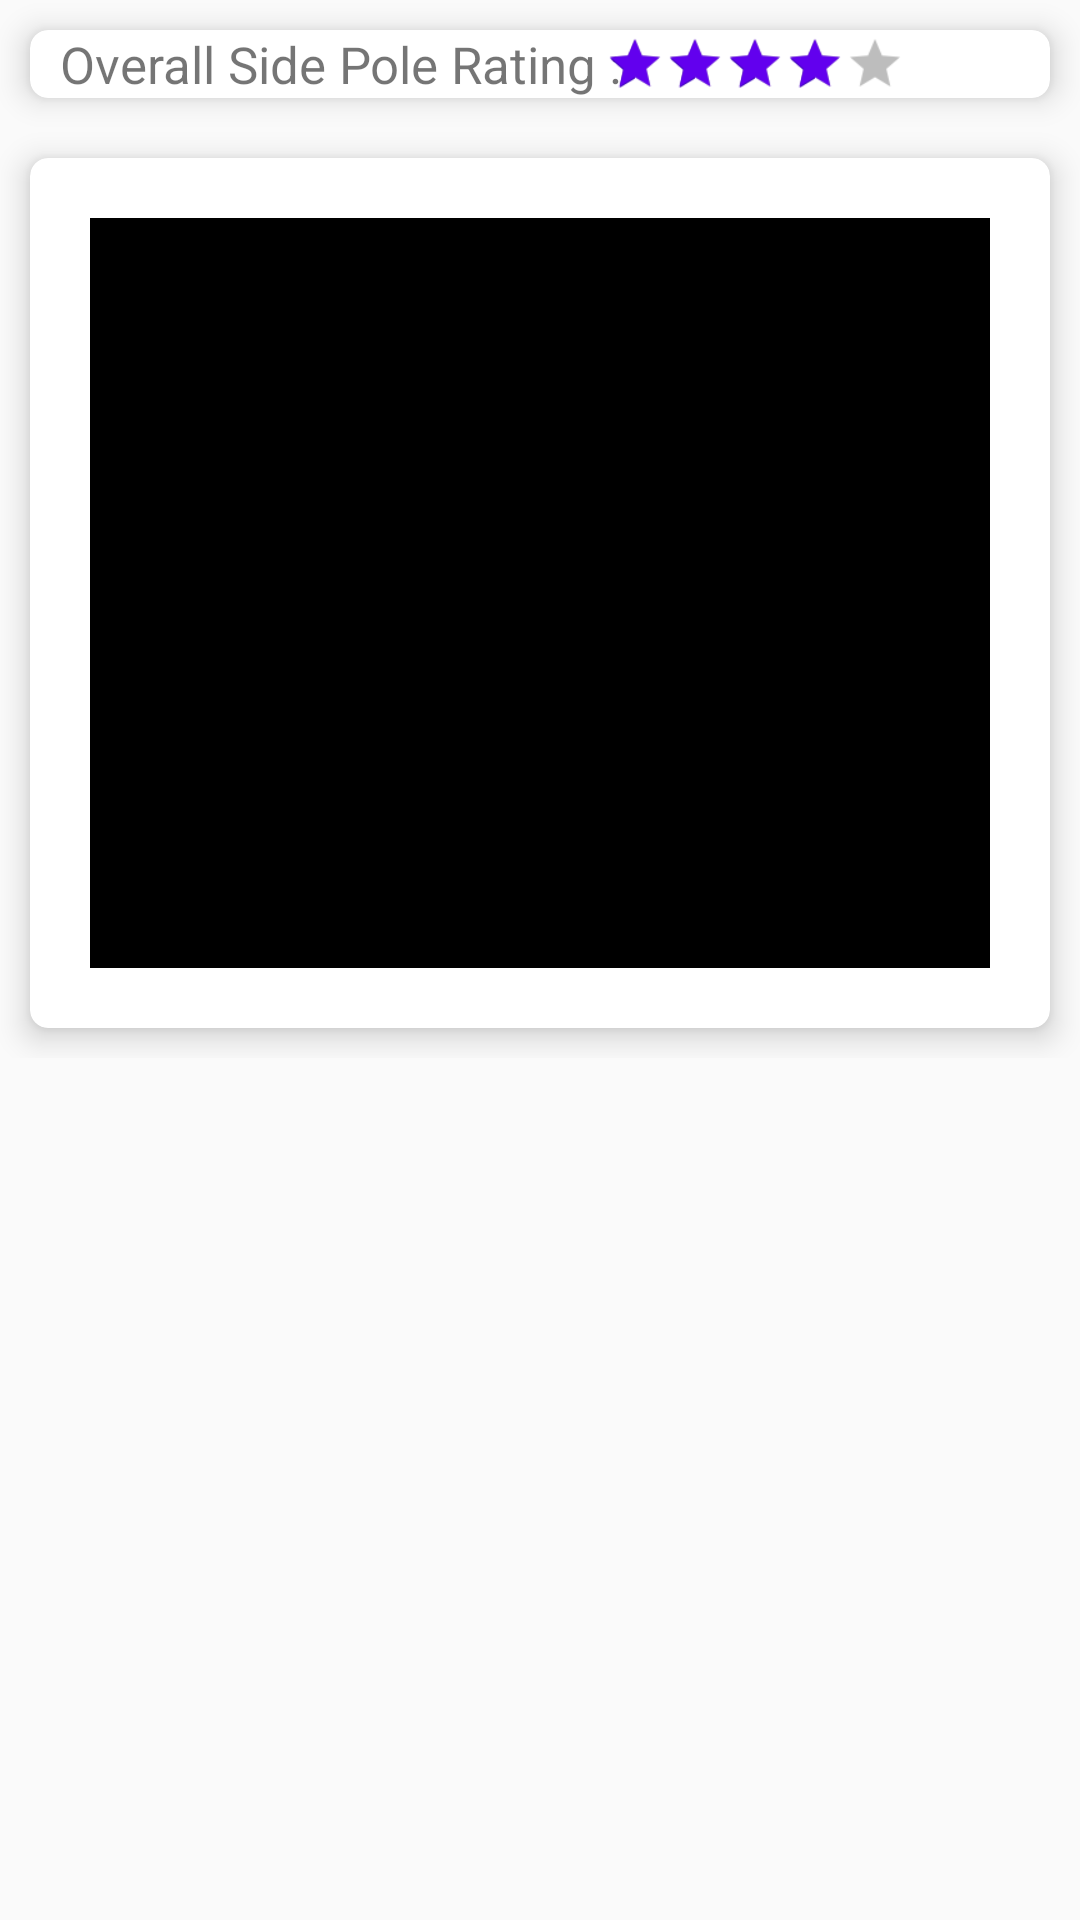

The Android layout XML behind this screen, and the referenced resources:
<!-- AndroidManifest.xml: application theme AppTheme -->
<!-- res/layout/fragment_side_pole.xml -->
<?xml version="1.0" encoding="utf-8"?>
<androidx.core.widget.NestedScrollView xmlns:android="http://schemas.android.com/apk/res/android"
    xmlns:tools="http://schemas.android.com/tools"
    android:layout_width="match_parent"
    android:layout_height="match_parent"
    xmlns:app="http://schemas.android.com/apk/res-auto"
    tools:context=".view.SidePoleFragment">

    <LinearLayout
        android:layout_width="match_parent"
        android:layout_height="match_parent"
        android:orientation="vertical">


    <androidx.cardview.widget.CardView
        android:layout_width="match_parent"
        android:layout_height="match_parent"
        android:layout_margin="10dp"
        android:elevation="12dp"
        app:cardElevation="6dp"
        app:cardCornerRadius="6dp"
        >
        <LinearLayout
            android:layout_width="match_parent"
            android:layout_height="match_parent"
            android:orientation="vertical">
            <LinearLayout
                android:layout_width="match_parent"
                android:layout_height="match_parent"
                android:orientation="horizontal"
                android:paddingLeft="10dp">

                <TextView
                    android:layout_width="wrap_content"
                    android:layout_height="wrap_content"
                    android:layout_margin="@dimen/text_margin"
                    android:text="Overall Side Pole Rating : "
                    android:textSize="17sp"
                    />
                <RatingBar
                    android:id="@+id/side_pole_overall_rating"
                    android:layout_width="wrap_content"
                    android:layout_height="wrap_content"
                    android:isIndicator="false"
                    android:layout_gravity="center"
                    android:numStars="5"
                    android:rating="4.0"
                    android:stepSize="1.0"
                    android:scaleX="1.25"
                    android:scaleY="1.25"
                    android:progressTint="@color/colorPrimary"
                    android:progressBackgroundTint="@color/design_default_color_on_secondary"
                    android:secondaryProgressTint="@color/colorPrimaryDark"
                    style="@style/RatingBar"/>
            </LinearLayout>

        </LinearLayout>
    </androidx.cardview.widget.CardView>

    
        <androidx.cardview.widget.CardView
            android:layout_width="match_parent"
            android:layout_height="match_parent"
            android:layout_margin="10dp"
            android:elevation="12dp"
            app:cardElevation="6dp"
            app:cardCornerRadius="6dp"
            >

            <FrameLayout
                android:id="@+id/video_frame"
                android:background="@color/black"
                android:layout_width="match_parent"
                android:layout_margin="20dp"
                android:layout_height="250dp">

            </FrameLayout>
        </androidx.cardview.widget.CardView>


    </LinearLayout>
</androidx.core.widget.NestedScrollView>
<!-- resources referenced by this layout -->
<resources>
  <style name="RatingBar" parent="android:style/Widget.Material.RatingBar.Small">
          <item name="colorControlNormal">@color/white</item>
          <item name="colorControlActivated">@color/colorPrimary</item></style>
  <style name="AppTheme" parent="Theme.AppCompat.Light.NoActionBar">
          
          <item name="colorPrimary">@color/colorPrimary</item>
          <item name="colorPrimaryDark">@color/colorPrimaryDark</item>
          <item name="colorAccent">@color/colorAccent</item>
      </style>
  <!-- not gathered from this repository: default colours our renderer supplied (Android Studio template values) -->
  <color name="black">#FF000000</color>
  <color name="white">#FFFFFFFF</color>
  <color name="colorPrimary">#FF6200EE</color>
  <color name="colorPrimaryDark">#FF3700B3</color>
  <color name="colorAccent">#FF03DAC5</color>
</resources>
